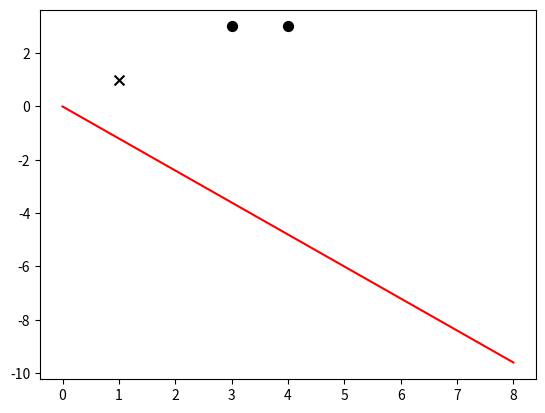

Source code (Python):
#!encoding=utf-8

import numpy as np
import matplotlib.pyplot as plt
import random


class Perceptron:
    train_data = []
    learning_rate = 0.01
    train_num = 1
    gram = np.array([])
    a = np.array([])
    train_len = 0
    b = 0
    w = np.array([0.0,0.0])

    def __init__(self, train_data, train_num, learning_rate):
        self.train_data = train_data
        self.train_num = train_num
        self.learning_rate = learning_rate
        self.train_len = len(self.train_data)
        self.gram =  [[0.0 for c in range(self.train_len)] for r in range(self.train_len)]
        self.a = np.array([0.0 for i in range(self.train_len)])
        self.b = 0.0

    def disc_sign(self,index):
        y_i = self.train_data[index][-1]
        res = 0.0
        for i in range(self.train_len):
            res += self.a[i]*self.train_data[i][-1]*self.gram[i][index]+self.b
        res *= y_i
        return res<=0

    def calc_w(self):
        for i in range(self.train_len):
            x_i = self.train_data[i][:2]
            y_i = self.train_data[i][-1]
            self.w += self.a[i]*y_i*x_i

    def train(self):
        self.init_gram()
        plt.close()
        plt.figure()
        self.draw_data()
        for i in range(self.train_num):
            index = random.randint(0,self.train_len-1)
            if self.disc_sign(index):
                self.a += self.learning_rate
                self.b += self.learning_rate * self.train_data[index][-1]
        self.calc_w()
        self.draw_line(self.w, self.b)
        plt.show()

    def init_gram(self):
        train_len = len(self.train_data)
        for i in range(train_len):
            for j in range(train_len):
                x_i = np.array(self.train_data[i])[0:2]
                x_j = np.array(self.train_data[j])[0:2]
                self.gram[i][j] = np.dot(x_i,x_j)
        print(self.gram)

    def draw_data(self):
        for data in self.train_data:
            y = data[2]
            if y > 0:
                plt.scatter(data[0], data[1], c='k', marker='o', s=50)
            else:
                plt.scatter(data[0], data[1], c='k', marker='x', s=50)

    @staticmethod
    def draw_line(w, b):
        x1 = np.linspace(0, 8, 100)
        x2 = (-b - w[0] * x1) / w[1]
        plt.plot(x1, x2, c='r')


def main():
    # train_data1 = [[1, 3, 1], [2, 2, 1], [3, 8, 1], [2, 6, 1], [3, 3, 1], [3, 4, 1], [5, 5, 1]]  # 正样本
    # train_data2 = [[2, 1, -1], [4, 1, -1], [6, 2, -1], [7, 3, -1], [3, 1, -1], [4, 1, -1], [5, 2, -1]]  # 负样本
    # train_data = np.array(train_data1 + train_data2)  # 合并正负样本数据
    train_data = np.array([[3,3,1],[4,3,1],[1,1,-1]])
    p = Perceptron(train_data, 10, 0.01)
    p.train()


if __name__ == '__main__':
    main()
